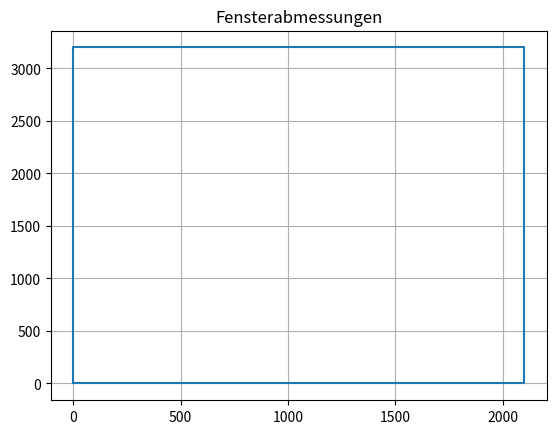
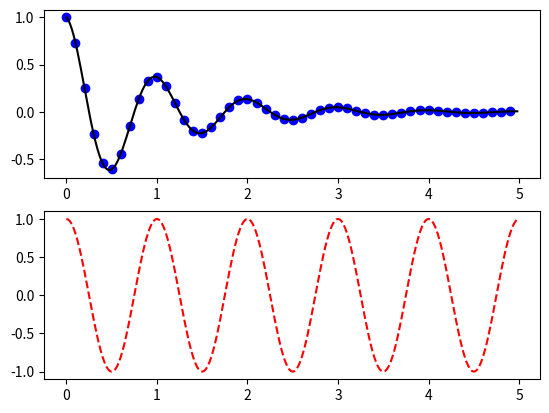

Write the Python code that produced these figures, in order.
# Simple plot example
import matplotlib.pyplot as plt
import numpy as np
plt.rcParams['toolbar'] = 'None'

B=2100.0
H=3200.0

# Data for plotting
x=np.array([0, B, B, 0, 0])
y = np.array([0, 0, H, H, 0])

# Create ne axes subplot
fig, ax = plt.subplots()
#fig.suptitle("Title centered above all subplots", fontsize=14)


# Scatterplot on the axes
ax.plot(x, y)


# Axes labeling
ax.set(xlabel='', ylabel='',
       title='Fensterabmessungen')
ax.grid()

# Save the figure
fig.savefig("Fenster.png")
plt.show()

def f(t):
    return np.exp(-t) * np.cos(2*np.pi*t)

t1 = np.arange(0.0, 5.0, 0.1)
t2 = np.arange(0.0, 5.0, 0.02)

plt.figure()
plt.subplot(211)
plt.plot(t1, f(t1), 'bo', t2, f(t2), 'k')

plt.subplot(212)
plt.plot(t2, np.cos(2*np.pi*t2), 'r--')
plt.show()